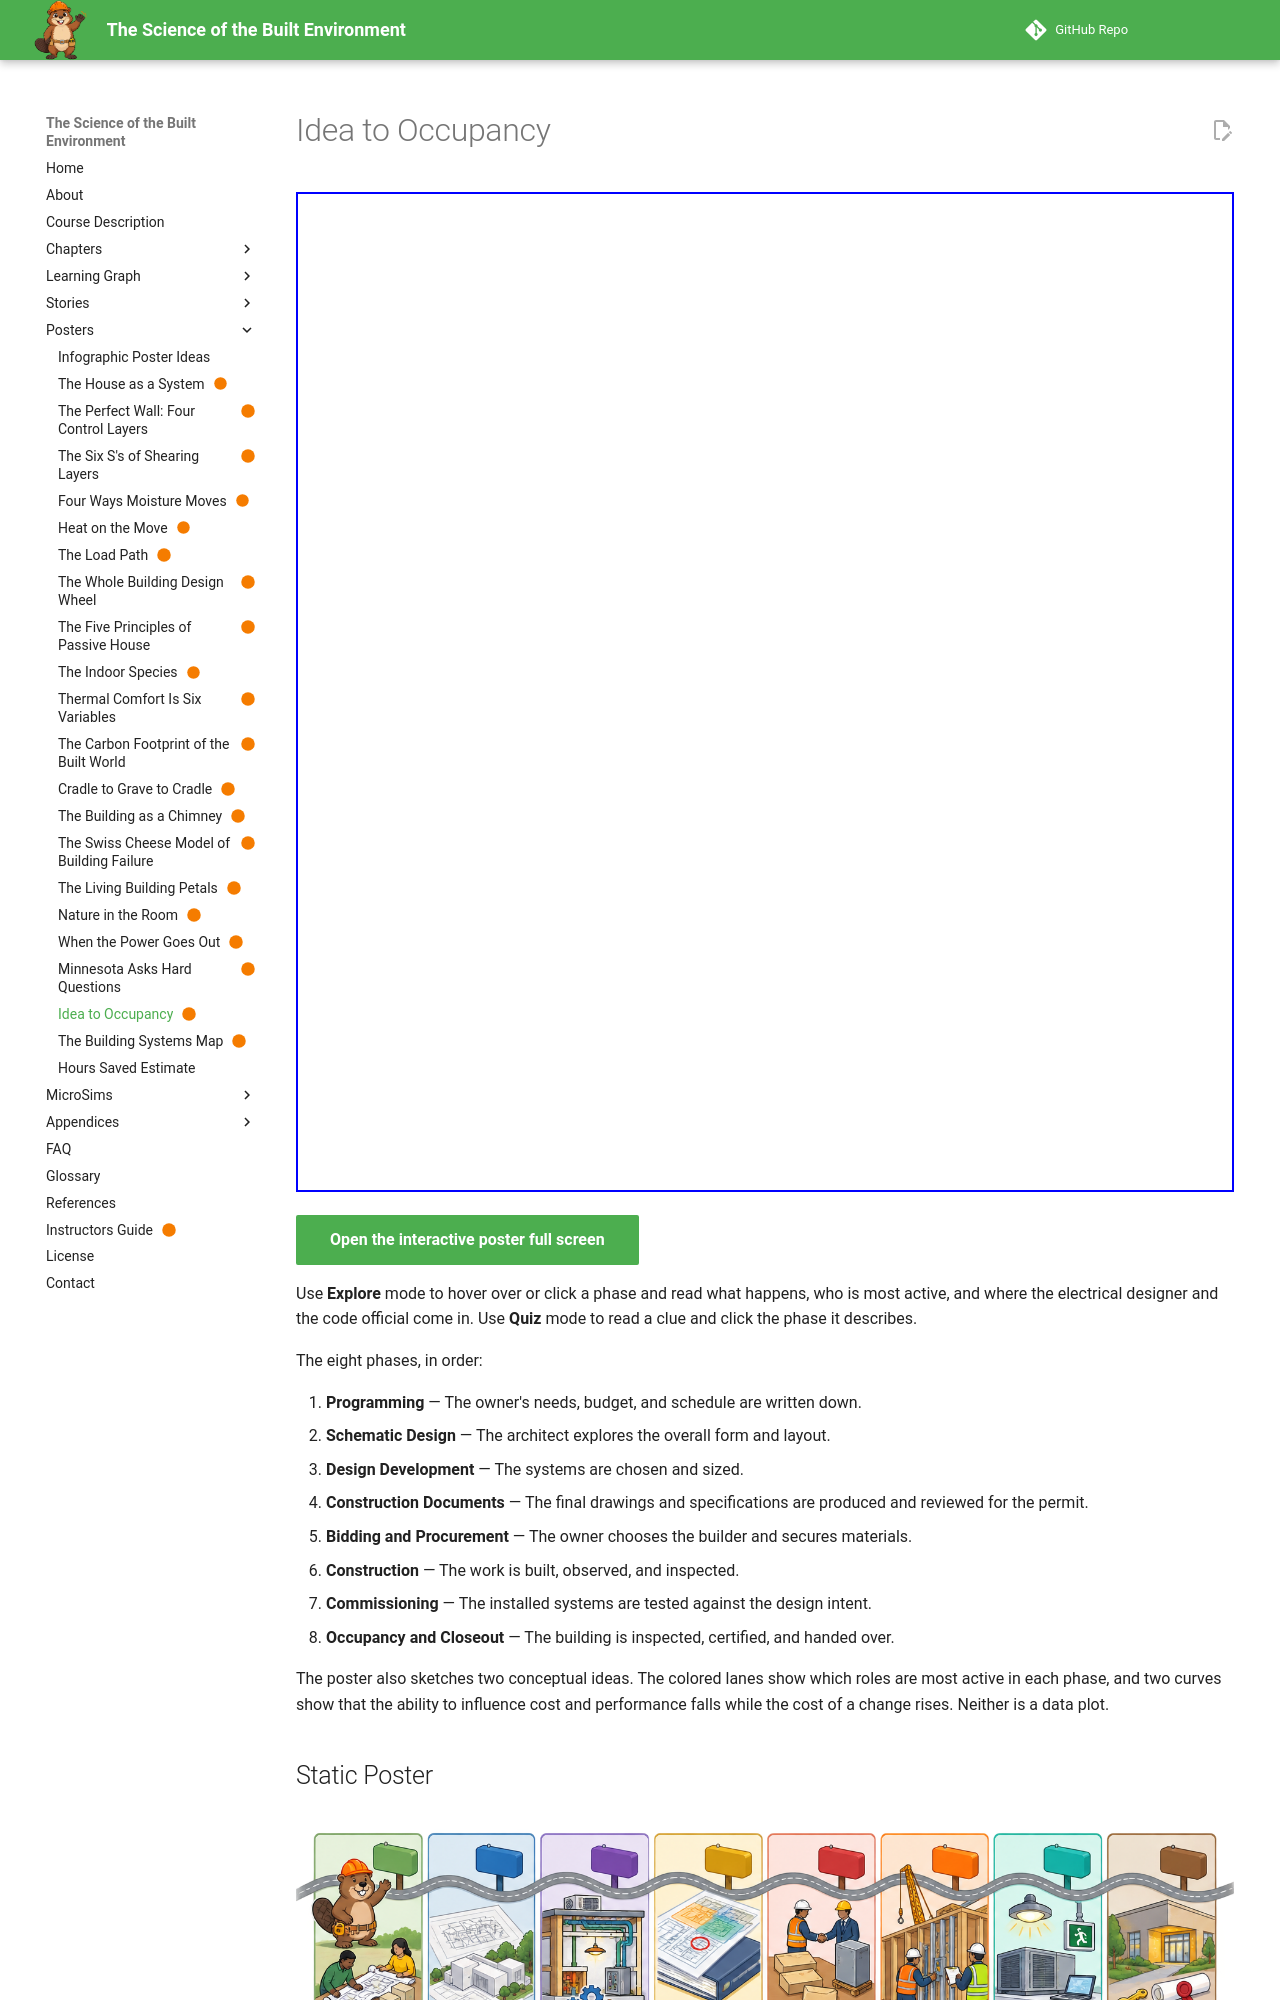

repository: dmccreary/science-of-the-built-envrionment · page: posters/idea-to-occupancy/index.html · generator: mkdocs

---
title: Idea to Occupancy
description: A building is made by a sequence of phases, and the earlier a decision is made, the cheaper it is to get right.
image: posters/idea-to-occupancy/idea-to-occupancy.png
status: built
hide:
  - toc
---

<iframe src="./main.html" height="1000px" width="100%" scrolling="no"></iframe>

[Open the interactive poster full screen](./main.html){ .md-button .md-button--primary }

Use **Explore** mode to hover over or click a phase and read what happens, who is most active, and where the electrical designer and the code official come in. Use **Quiz** mode to read a clue and click the phase it describes.

The eight phases, in order:

1. **Programming** — The owner's needs, budget, and schedule are written down.
2. **Schematic Design** — The architect explores the overall form and layout.
3. **Design Development** — The systems are chosen and sized.
4. **Construction Documents** — The final drawings and specifications are produced and reviewed for the permit.
5. **Bidding and Procurement** — The owner chooses the builder and secures materials.
6. **Construction** — The work is built, observed, and inspected.
7. **Commissioning** — The installed systems are tested against the design intent.
8. **Occupancy and Closeout** — The building is inspected, certified, and handed over.

The poster also sketches two conceptual ideas. The colored lanes show which roles are most active in each phase, and two curves show that the ability to influence cost and performance falls while the cost of a change rises. Neither is a data plot.

## Static Poster

![Idea to Occupancy poster](./idea-to-occupancy.png){ loading=lazy }

The full-size poster above is a static copy of the interactive version, handy for printing, sharing, or viewing without JavaScript.
